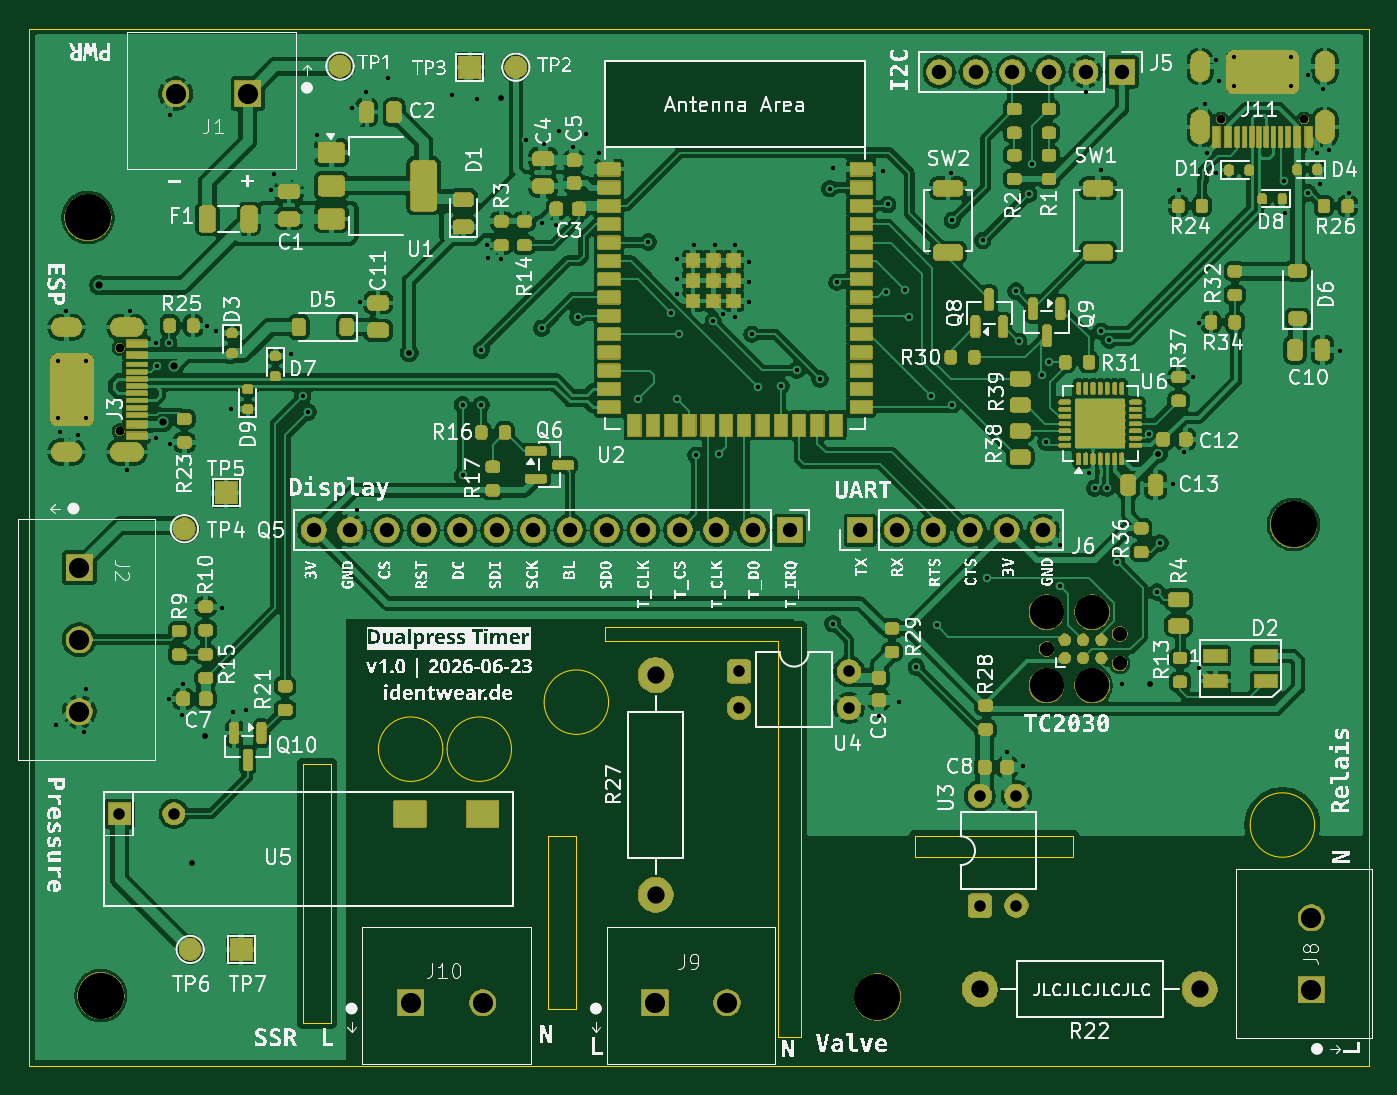
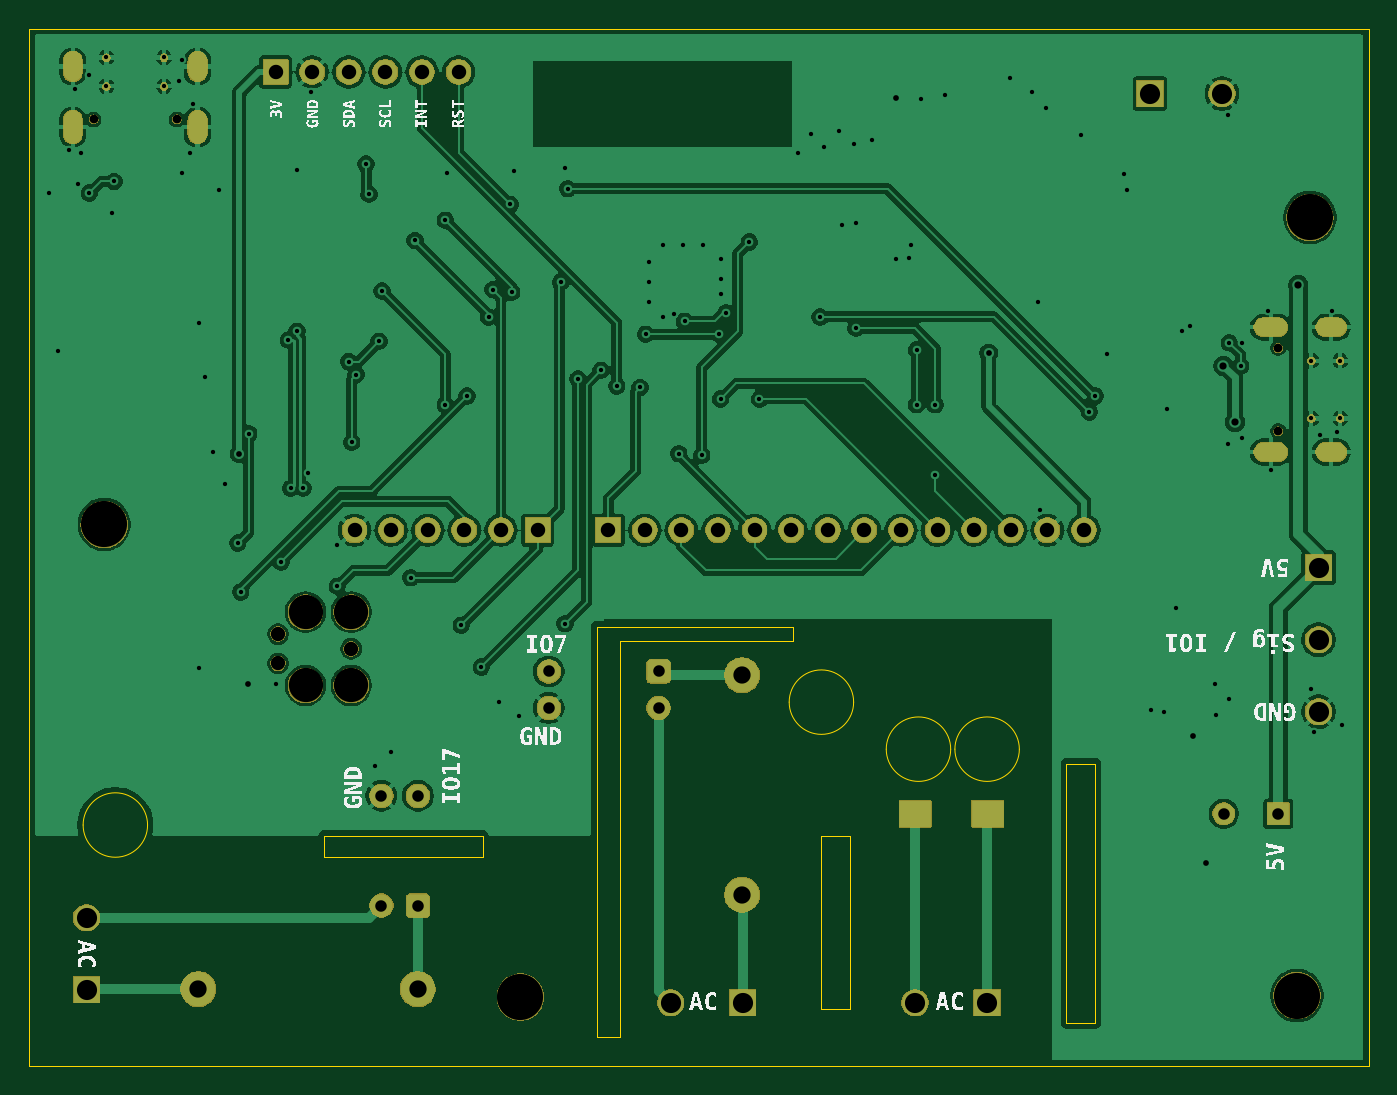
Circuit board: 13 layer files. Board 93.0 x 72.0 mm.
- bottom_copper: presstimer-CuBottom.gbr (190793 bytes)
- inner_copper: presstimer-CuIn1.gbr (200514 bytes)
- inner_copper: presstimer-CuIn2.gbr (200514 bytes)
- top_copper: presstimer-CuTop.gbr (611728 bytes)
- outline: presstimer-EdgeCuts.gbr (1931 bytes)
- bottom_mask: presstimer-MaskBottom.gbr (85045 bytes)
- top_mask: presstimer-MaskTop.gbr (323369 bytes)
- drill: presstimer-NPTH.drl (759 bytes)
- drill: presstimer-PTH.drl (4563 bytes)
- paste: presstimer-PasteBottom.gbr (455 bytes)
- paste: presstimer-PasteTop.gbr (12143 bytes)
- bottom_silk: presstimer-SilkBottom.gbr (130777 bytes)
- top_silk: presstimer-SilkTop.gbr (630501 bytes)

=== bottom_copper: presstimer-CuBottom.gbr (190793 bytes, source omitted) ===
=== inner_copper: presstimer-CuIn1.gbr (200514 bytes, source omitted) ===
=== inner_copper: presstimer-CuIn2.gbr (200514 bytes, source omitted) ===
=== top_copper: presstimer-CuTop.gbr (611728 bytes, source omitted) ===
=== outline: presstimer-EdgeCuts.gbr ===
%TF.GenerationSoftware,KiCad,Pcbnew,10.0.3*%
%TF.CreationDate,2026-06-23T11:25:31+02:00*%
%TF.ProjectId,presstimer,70726573-7374-4696-9d65-722e6b696361,rev?*%
%TF.SameCoordinates,Original*%
%TF.FileFunction,Profile,NP*%
%FSLAX46Y46*%
G04 Gerber Fmt 4.6, Leading zero omitted, Abs format (unit mm)*
G04 Created by KiCad (PCBNEW 10.0.3) date 2026-06-23 11:25:31*
%MOMM*%
%LPD*%
G01*
G04 APERTURE LIST*
%TA.AperFunction,Profile*%
%ADD10C,0.050000*%
%TD*%
G04 APERTURE END LIST*
D10*
X99000000Y-80000000D02*
X192000000Y-80000000D01*
X192000000Y-152000000D01*
X99000000Y-152000000D01*
X99000000Y-80000000D01*
X118000000Y-131000000D02*
X120000000Y-131000000D01*
X120000000Y-149000000D01*
X118000000Y-149000000D01*
X118000000Y-131000000D01*
X127736068Y-130000000D02*
G75*
G02*
X123263932Y-130000000I-2236068J0D01*
G01*
X123263932Y-130000000D02*
G75*
G02*
X127736068Y-130000000I2236068J0D01*
G01*
X132500000Y-130000000D02*
G75*
G02*
X128027864Y-130000000I-2236068J0D01*
G01*
X128027864Y-130000000D02*
G75*
G02*
X132500000Y-130000000I2236068J0D01*
G01*
X135000000Y-136000000D02*
X137000000Y-136000000D01*
X137000000Y-148000000D01*
X135000000Y-148000000D01*
X135000000Y-136000000D01*
X139236068Y-126736068D02*
G75*
G02*
X134763932Y-126736068I-2236068J0D01*
G01*
X134763932Y-126736068D02*
G75*
G02*
X139236068Y-126736068I2236068J0D01*
G01*
X139000000Y-121500000D02*
X152600000Y-121500000D01*
X139000000Y-122500000D02*
X139000000Y-121500000D01*
X151000000Y-122500000D02*
X139000000Y-122500000D01*
X151000000Y-150000000D02*
X151000000Y-122500000D01*
X152600000Y-121500000D02*
X152600000Y-150000000D01*
X152600000Y-150000000D02*
X151000000Y-150000000D01*
X160500000Y-136000000D02*
X171500000Y-136000000D01*
X171500000Y-137500000D01*
X160500000Y-137500000D01*
X160500000Y-136000000D01*
X188236068Y-135263932D02*
G75*
G02*
X183763932Y-135263932I-2236068J0D01*
G01*
X183763932Y-135263932D02*
G75*
G02*
X188236068Y-135263932I2236068J0D01*
G01*
M02*

=== bottom_mask: presstimer-MaskBottom.gbr (85045 bytes, source omitted) ===
=== top_mask: presstimer-MaskTop.gbr (323369 bytes, source omitted) ===
=== drill: presstimer-NPTH.drl ===
M48
; DRILL file KiCad 10.0.3 date 2026-06-23T11:25:31
; FORMAT={-:-/ absolute / inch / decimal}
; #@! TF.CreationDate,2026-06-23T11:25:31+02:00
; #@! TF.GenerationSoftware,Kicad,Pcbnew,10.0.3
; #@! TF.FileFunction,NonPlated,1,4,NPTH
FMAT,2
INCH
; #@! TA.AperFunction,NonPlated,NPTH,ComponentDrill
T1C0.0236
; #@! TA.AperFunction,NonPlated,NPTH,ComponentDrill
T2C0.0390
; #@! TA.AperFunction,NonPlated,NPTH,ComponentDrill
T3C0.0935
; #@! TA.AperFunction,NonPlated,NPTH,ComponentDrill
T4C0.1260
%
G90
G05
T1
X4.1457Y-4.022
X4.1457Y-4.2496
X7.1549Y-3.3976
X7.3825Y-3.3976
T2
X6.6783Y-4.8439
X6.8783Y-4.8039
X6.8783Y-4.8839
T3
X6.6783Y-4.7439
X6.6783Y-4.9439
X6.8033Y-4.7439
X6.8033Y-4.9439
T4
X4.0591Y-3.6654
X4.0945Y-5.7913
X6.2165Y-5.7953
X7.3533Y-4.5039
M30

=== drill: presstimer-PTH.drl ===
M48
; DRILL file KiCad 10.0.3 date 2026-06-23T11:25:31
; FORMAT={-:-/ absolute / inch / decimal}
; #@! TF.CreationDate,2026-06-23T11:25:31+02:00
; #@! TF.GenerationSoftware,Kicad,Pcbnew,10.0.3
; #@! TF.FileFunction,Plated,1,4,PTH
FMAT,2
INCH
; #@! TA.AperFunction,Plated,PTH,ViaDrill
T1C0.0118
; #@! TA.AperFunction,Plated,PTH,ComponentDrill
T2C0.0118
; #@! TA.AperFunction,Plated,PTH,ViaDrill
T3C0.0157
; #@! TA.AperFunction,Plated,PTH,ViaDrill
T4C0.0197
; #@! TA.AperFunction,Plated,PTH,ComponentDrill
T5C0.0197
; #@! TA.AperFunction,Plated,PTH,ComponentDrill
T6C0.0315
; #@! TA.AperFunction,Plated,PTH,ComponentDrill
T7C0.0394
; #@! TA.AperFunction,Plated,PTH,ComponentDrill
T8C0.0472
; #@! TA.AperFunction,Plated,PTH,ComponentDrill
T9C0.0551
%
G90
G05
T1
X3.9724Y-5.0512
X3.9843Y-4.252
X4.0Y-3.9213
X4.0315Y-4.2598
X4.0472Y-5.0709
X4.0551Y-4.9528
X4.1654Y-4.3543
X4.1732Y-3.9213
X4.2441Y-4.0079
X4.2441Y-4.2677
X4.248Y-4.0709
X4.2795Y-4.0079
X4.2795Y-4.9803
X4.2835Y-3.3858
X4.2835Y-4.2835
X4.315Y-5.0236
X4.3189Y-4.9409
X4.3858Y-3.9606
X4.4094Y-3.9764
X4.4252Y-4.7323
X4.4488Y-4.189
X4.4567Y-5.0157
X4.4921Y-5.0118
X4.5591Y-3.5906
X4.5669Y-3.5472
X4.6142Y-4.0394
X4.6457Y-4.1535
X4.6614Y-4.1969
X4.685Y-3.4409
X4.7795Y-3.3661
X4.7953Y-4.4646
X4.8031Y-3.8976
X4.8189Y-3.3228
X4.878Y-3.2835
X5.0551Y-3.3307
X5.0827Y-4.1772
X5.0827Y-4.3701
X5.122Y-3.3425
X5.1339Y-4.0276
X5.1339Y-4.1772
X5.1496Y-3.7402
X5.1535Y-3.7756
X5.189Y-3.7795
X5.2559Y-3.4528
X5.2992Y-3.6811
X5.2992Y-3.9685
X5.3051Y-3.4646
X5.3386Y-3.685
X5.3465Y-3.4291
X5.3858Y-3.4724
X5.3976Y-3.937
X5.4213Y-3.437
X5.4567Y-3.4882
X5.563Y-4.1614
X5.5906Y-3.7323
X5.6535Y-3.9252
X5.6693Y-3.7795
X5.6693Y-3.8346
X5.6693Y-3.874
X5.6693Y-4.1614
X5.6732Y-3.9843
X5.7165Y-3.7402
X5.7205Y-4.315
X5.7677Y-3.9488
X5.7717Y-3.7402
X5.7835Y-4.311
X5.7953Y-3.9291
X5.8268Y-3.7402
X5.8268Y-3.937
X5.8661Y-3.7874
X5.8661Y-3.8425
X5.8661Y-3.8976
X5.874Y-3.9843
X5.8898Y-4.1299
X5.9528Y-4.126
X5.9961Y-4.0827
X6.0591Y-4.1063
X6.0866Y-3.5866
X6.0945Y-3.5315
X6.0945Y-4.7756
X6.1063Y-3.8425
X6.2205Y-5.0276
X6.2323Y-3.5394
X6.2402Y-3.8701
X6.2441Y-3.6299
X6.2756Y-4.9882
X6.2913Y-3.8622
X6.3031Y-3.937
X6.3228Y-4.8937
X6.3622Y-4.1535
X6.378Y-4.7795
X6.4173Y-3.5433
X6.4213Y-3.6732
X6.4213Y-4.1772
X6.5039Y-3.7283
X6.5157Y-4.6496
X6.5709Y-5.126
X6.5945Y-3.8661
X6.6024Y-4.0039
X6.6142Y-5.1654
X6.6299Y-3.6024
X6.6378Y-3.5197
X6.6654Y-4.0945
X6.6772Y-4.2795
X6.685Y-4.0591
X6.7165Y-4.5591
X6.7165Y-4.6732
X6.7874Y-3.3228
X6.7953Y-4.3622
X6.81Y-4.4055
X6.8268Y-3.9764
X6.8268Y-3.5354
X6.8435Y-4.4055
X6.8504Y-4.0
X6.8701Y-4.6063
X6.8847Y-4.9409
X6.9586Y-4.2559
X6.9803Y-4.689
X6.9882Y-4.5551
X7.0236Y-4.3937
X7.0394Y-3.5906
X7.0551Y-4.3071
X7.0787Y-4.1024
X7.0945Y-3.9528
X7.0945Y-4.8976
X7.1102Y-3.3543
X7.1181Y-3.4882
X7.1417Y-3.2362
X7.1417Y-3.5433
X7.1496Y-3.2913
X7.3268Y-3.5669
X7.3307Y-3.6535
X7.3937Y-3.2756
X7.3937Y-3.5984
X7.4173Y-3.4882
X7.4252Y-3.5748
X7.4331Y-3.315
X7.4488Y-3.4803
X7.4803Y-4.0315
X7.5039Y-3.5984
T2
X3.9764Y-4.0571
X3.9764Y-4.2146
X4.0551Y-4.0571
X4.0551Y-4.2146
X7.19Y-3.2283
X7.19Y-3.3071
X7.3474Y-3.2283
X7.3474Y-3.3071
T3
X4.3425Y-5.4291
X4.378Y-5.0827
X4.937Y-4.0354
X5.189Y-3.3386
X6.9606Y-4.9409
X6.9843Y-4.311
T4
X4.0906Y-3.8504
X4.2638Y-4.2244
X4.2953Y-4.0709
T6
X4.1455Y-5.2948
X4.2943Y-5.2948
X5.8386Y-4.9055
X5.8386Y-5.0055
X6.1386Y-4.9055
X6.1386Y-5.0055
X6.4961Y-5.2455
X6.4961Y-5.5455
X6.5961Y-5.2455
X6.5961Y-5.5455
T7
X4.6764Y-4.5197
X4.7764Y-4.5197
X4.8764Y-4.5197
X4.9764Y-4.5197
X5.0764Y-4.5197
X5.1764Y-4.5197
X5.2764Y-4.5197
X5.3764Y-4.5197
X5.4764Y-4.5197
X5.5764Y-4.5197
X5.6764Y-4.5197
X5.7764Y-4.5197
X5.8764Y-4.5197
X5.9764Y-4.5197
X6.1693Y-4.5197
X6.2693Y-4.5197
X6.3693Y-4.5197
X6.385Y-3.2677
X6.4693Y-4.5197
X6.485Y-3.2677
X6.5693Y-4.5197
X6.585Y-3.2677
X6.6693Y-4.5197
X6.685Y-3.2677
X6.785Y-3.2677
X6.885Y-3.2677
T8
X5.6104Y-4.9157
X5.6104Y-5.5157
X6.4965Y-5.7736
X7.0965Y-5.7736
T9
X4.0354Y-4.622
X4.0354Y-4.8189
X4.0354Y-5.0157
X4.2992Y-3.3268
X4.4961Y-3.3268
X4.9409Y-5.811
X5.1378Y-5.811
X5.6085Y-5.811
X5.8053Y-5.811
X7.4016Y-5.5787
X7.4016Y-5.7756
T5
G00X4.0165Y-3.9654
M15
G01X3.985Y-3.9654
M16
G05
G00X4.0165Y-4.3063
M15
G01X3.985Y-4.3063
M16
G05
G00X4.1878Y-3.9654
M15
G01X4.1445Y-3.9654
M16
G05
G00X4.1878Y-4.3063
M15
G01X4.1445Y-4.3063
M16
G05
G00X7.0982Y-3.2685
M15
G01X7.0982Y-3.237
M16
G05
G00X7.0982Y-3.4398
M15
G01X7.0982Y-3.3965
M16
G05
G00X7.4392Y-3.2685
M15
G01X7.4392Y-3.237
M16
G05
G00X7.4392Y-3.4398
M15
G01X7.4392Y-3.3965
M16
G05
T8
G00X4.9333Y-5.2948
M15
G01X4.9451Y-5.2948
M16
G05
G00X5.1317Y-5.2948
M15
G01X5.1435Y-5.2948
M16
G05
M30

=== paste: presstimer-PasteBottom.gbr ===
%TF.GenerationSoftware,KiCad,Pcbnew,10.0.3*%
%TF.CreationDate,2026-06-23T11:25:31+02:00*%
%TF.ProjectId,presstimer,70726573-7374-4696-9d65-722e6b696361,rev?*%
%TF.SameCoordinates,Original*%
%TF.FileFunction,Paste,Bot*%
%TF.FilePolarity,Positive*%
%FSLAX46Y46*%
G04 Gerber Fmt 4.6, Leading zero omitted, Abs format (unit mm)*
G04 Created by KiCad (PCBNEW 10.0.3) date 2026-06-23 11:25:31*
%MOMM*%
%LPD*%
G01*
G04 APERTURE LIST*
G04 APERTURE END LIST*
M02*

=== paste: presstimer-PasteTop.gbr (12143 bytes, source omitted) ===
=== bottom_silk: presstimer-SilkBottom.gbr (130777 bytes, source omitted) ===
=== top_silk: presstimer-SilkTop.gbr (630501 bytes, source omitted) ===
